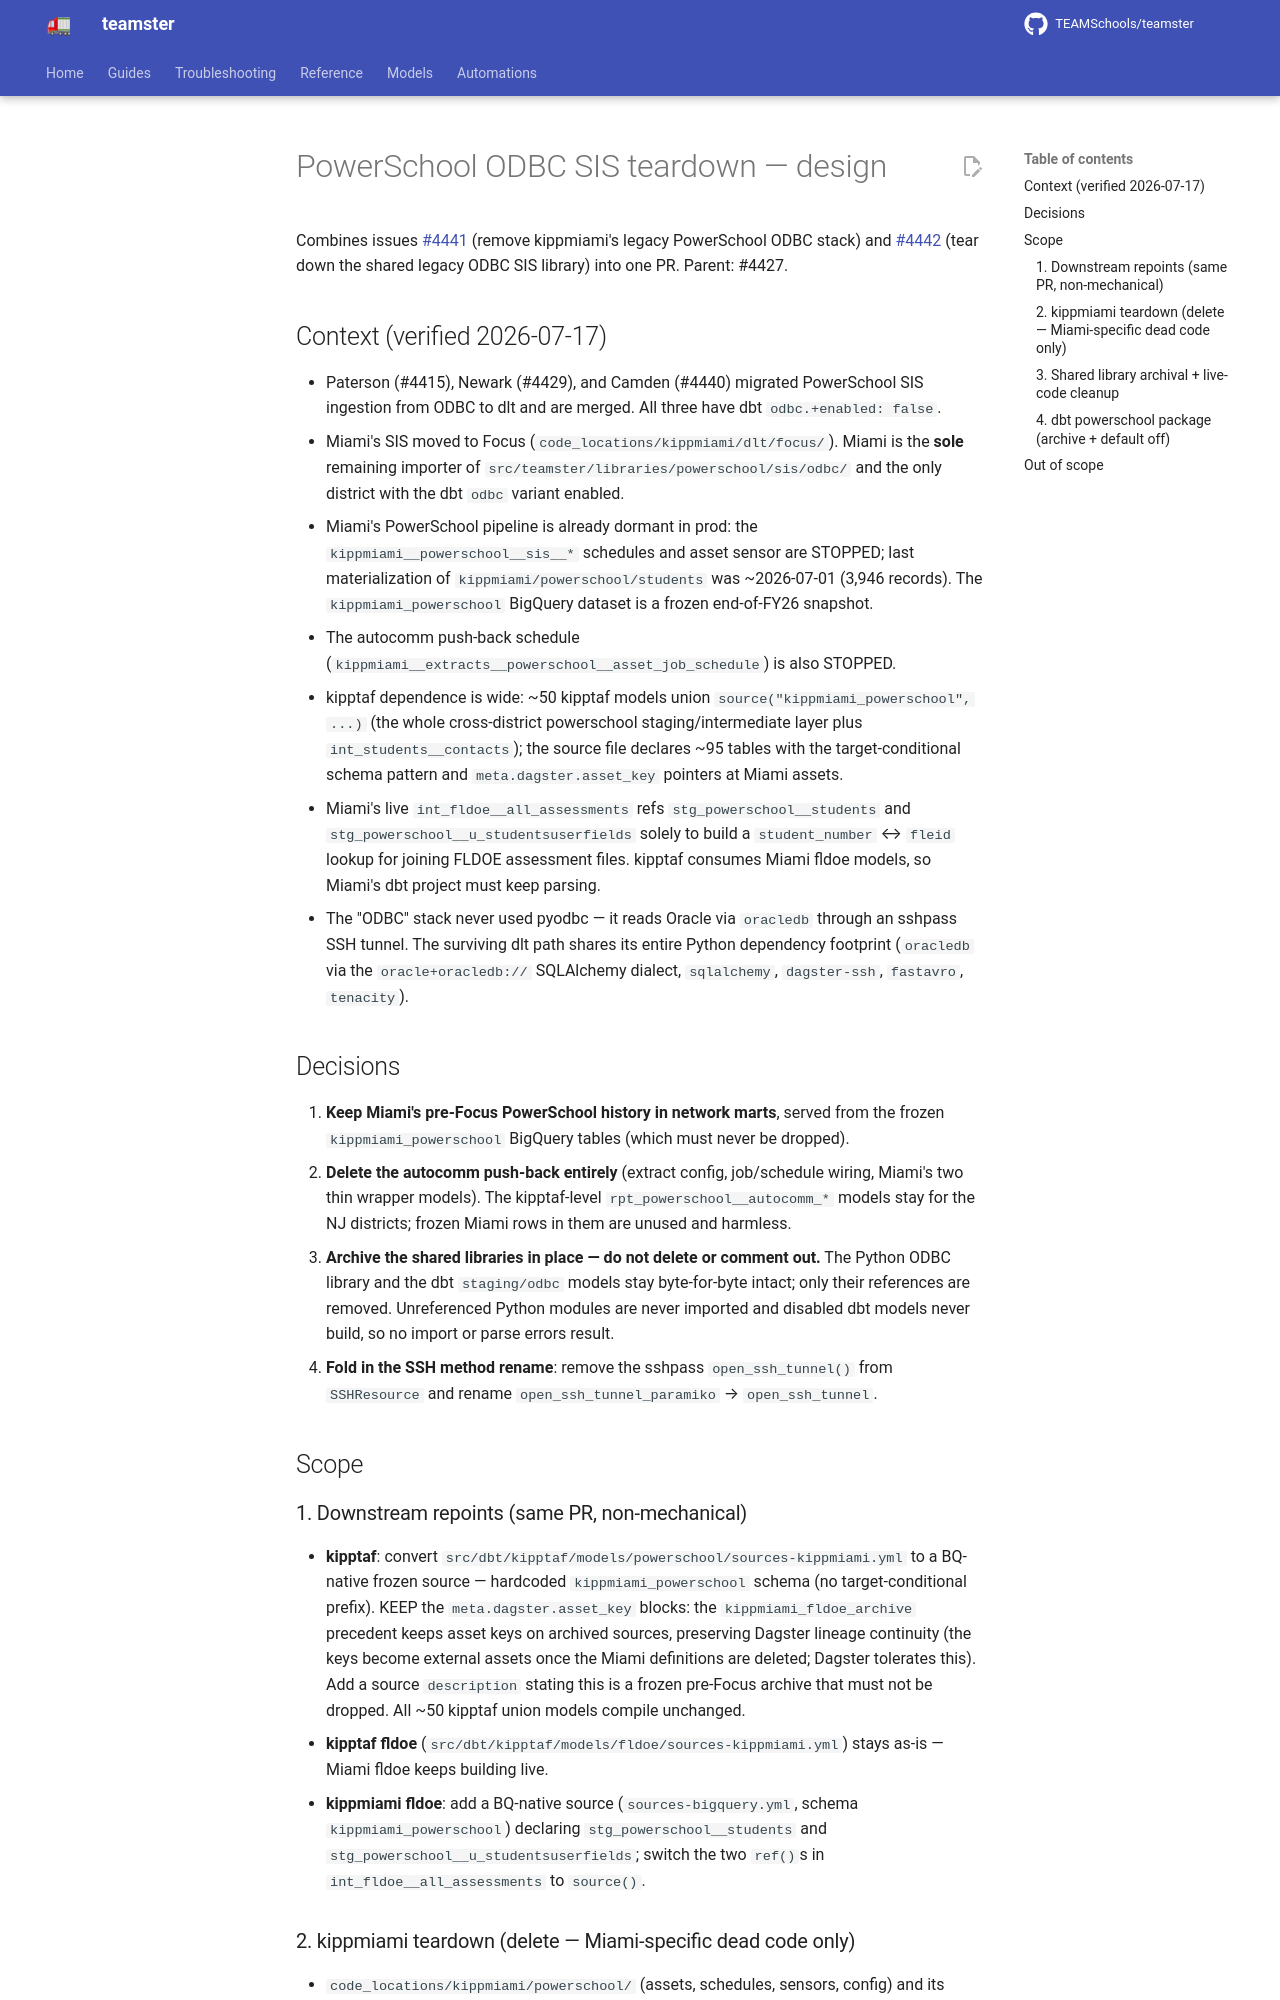

repository: TEAMSchools/teamster · page: superpowers/specs/2026-07-17-powerschool-odbc-teardown-design/index.html · generator: mkdocs

# PowerSchool ODBC SIS teardown — design

Combines issues [#4441](https://github.com/TEAMSchools/teamster/issues/4441)
(remove kippmiami's legacy PowerSchool ODBC stack) and
[#4442](https://github.com/TEAMSchools/teamster/issues/4442) (tear down the
shared legacy ODBC SIS library) into one PR. Parent: #4427.

## Context (verified 2026-07-17)

- Paterson (#4415), Newark (#4429), and Camden (#4440) migrated PowerSchool SIS
  ingestion from ODBC to dlt and are merged. All three have dbt
  `odbc.+enabled: false`.
- Miami's SIS moved to Focus (`code_locations/kippmiami/dlt/focus/`). Miami is
  the **sole** remaining importer of
  `src/teamster/libraries/powerschool/sis/odbc/` and the only district with the
  dbt `odbc` variant enabled.
- Miami's PowerSchool pipeline is already dormant in prod: the
  `kippmiami__powerschool__sis__*` schedules and asset sensor are STOPPED; last
  materialization of `kippmiami/powerschool/students` was ~2026-07-01 (3,946
  records). The `kippmiami_powerschool` BigQuery dataset is a frozen end-of-FY26
  snapshot.
- The autocomm push-back schedule
  (`kippmiami__extracts__powerschool__asset_job_schedule`) is also STOPPED.
- kipptaf dependence is wide: ~50 kipptaf models union
  `source("kippmiami_powerschool", ...)` (the whole cross-district powerschool
  staging/intermediate layer plus `int_students__contacts`); the source file
  declares ~95 tables with the target-conditional schema pattern and
  `meta.dagster.asset_key` pointers at Miami assets.
- Miami's live `int_fldoe__all_assessments` refs `stg_powerschool__students` and
  `stg_powerschool__u_studentsuserfields` solely to build a `student_number` ↔
  `fleid` lookup for joining FLDOE assessment files. kipptaf consumes Miami
  fldoe models, so Miami's dbt project must keep parsing.
- The "ODBC" stack never used pyodbc — it reads Oracle via `oracledb` through an
  sshpass SSH tunnel. The surviving dlt path shares its entire Python dependency
  footprint (`oracledb` via the `oracle+oracledb://` SQLAlchemy dialect,
  `sqlalchemy`, `dagster-ssh`, `fastavro`, `tenacity`).

## Decisions

1. **Keep Miami's pre-Focus PowerSchool history in network marts**, served from
   the frozen `kippmiami_powerschool` BigQuery tables (which must never be
   dropped).
2. **Delete the autocomm push-back entirely** (extract config, job/schedule
   wiring, Miami's two thin wrapper models). The kipptaf-level
   `rpt_powerschool__autocomm_*` models stay for the NJ districts; frozen Miami
   rows in them are unused and harmless.
3. **Archive the shared libraries in place — do not delete or comment out.** The
   Python ODBC library and the dbt `staging/odbc` models stay byte-for-byte
   intact; only their references are removed. Unreferenced Python modules are
   never imported and disabled dbt models never build, so no import or parse
   errors result.
4. **Fold in the SSH method rename**: remove the sshpass `open_ssh_tunnel()`
   from `SSHResource` and rename `open_ssh_tunnel_paramiko` → `open_ssh_tunnel`.

## Scope
